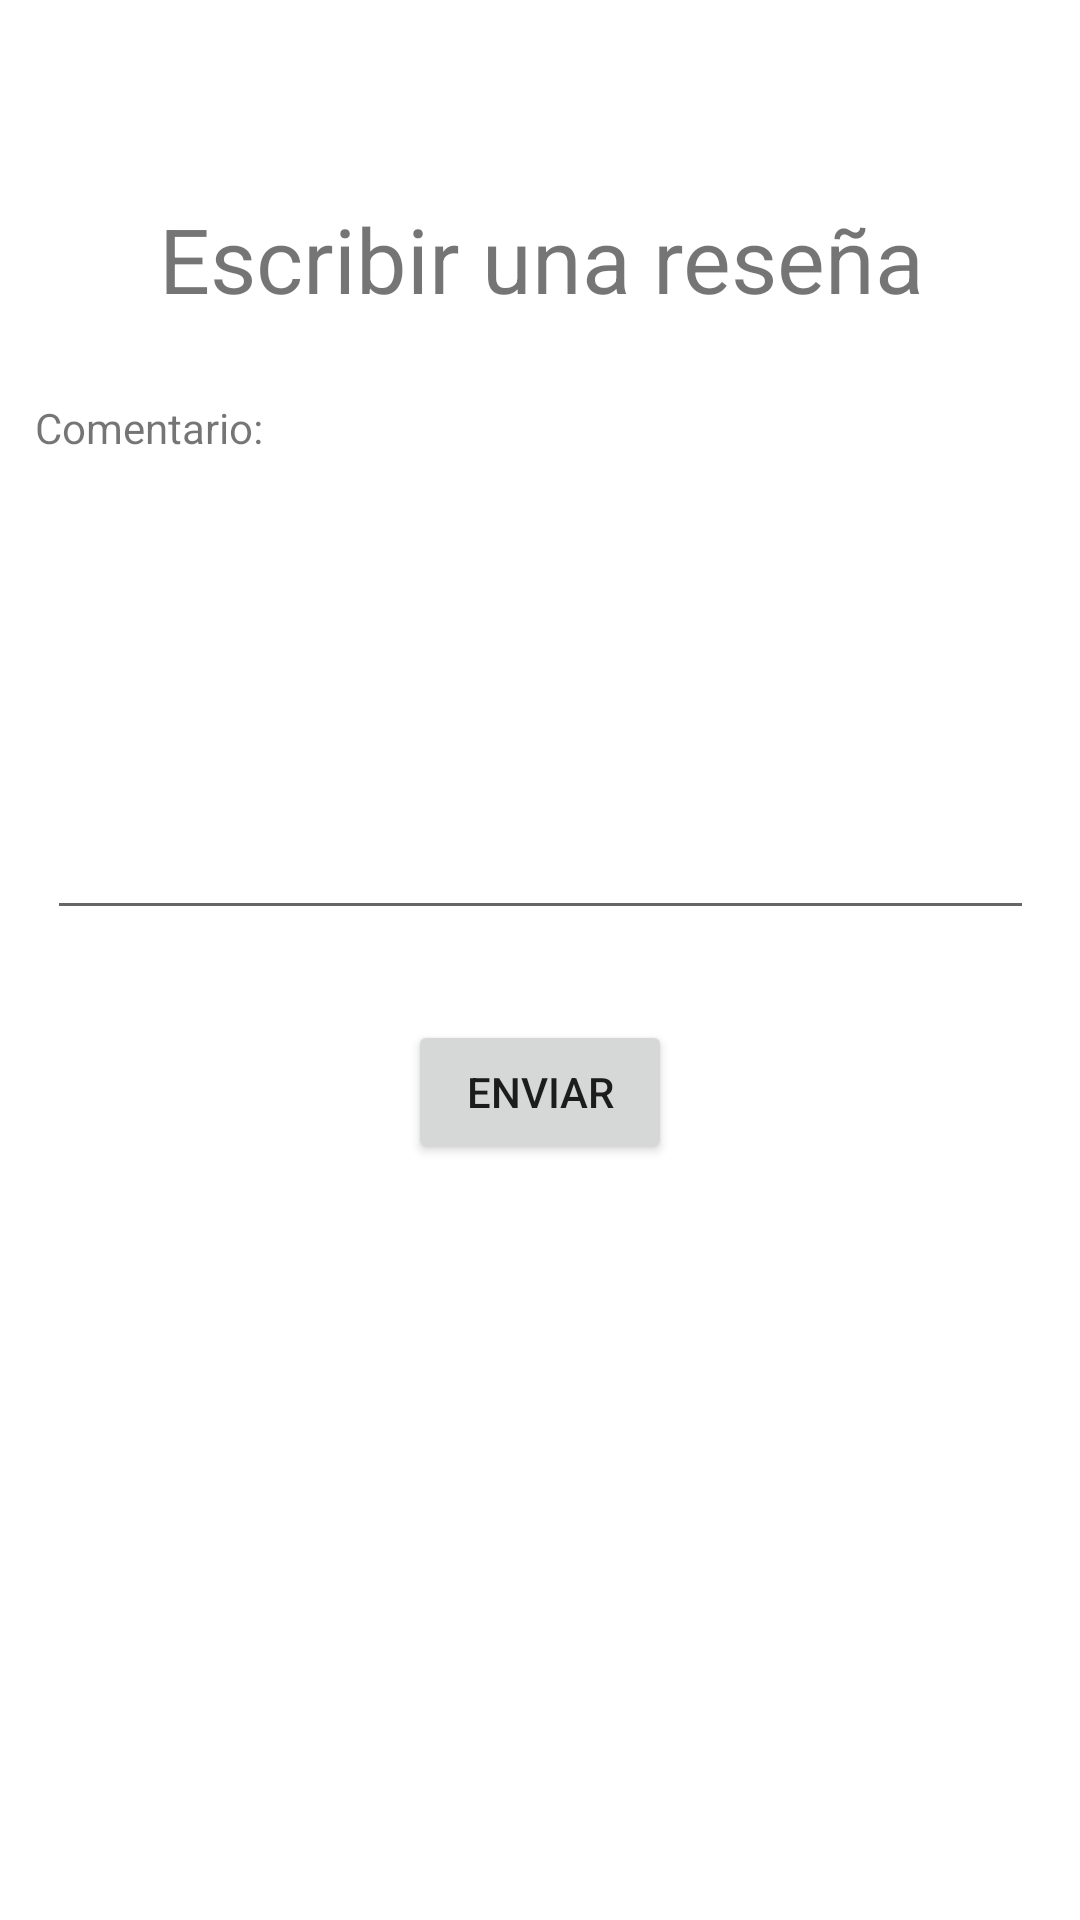

The Android layout XML behind this screen, and the referenced resources:
<!-- AndroidManifest.xml: application theme Theme.LlamitaVetKotlin -->
<!-- res/layout/activity_review.xml -->
<?xml version="1.0" encoding="utf-8"?>
<androidx.constraintlayout.widget.ConstraintLayout xmlns:android="http://schemas.android.com/apk/res/android"
    xmlns:app="http://schemas.android.com/apk/res-auto"
    xmlns:tools="http://schemas.android.com/tools"
    android:layout_width="match_parent"
    android:layout_height="match_parent">

    <TextView
        android:id="@+id/textView11"
        android:layout_width="wrap_content"
        android:layout_height="wrap_content"
        android:layout_marginStart="177dp"
        android:layout_marginTop="66dp"
        android:layout_marginEnd="176dp"
        android:text="Escribir una reseña"
        android:textSize="30sp"
        app:layout_constraintEnd_toEndOf="parent"
        app:layout_constraintStart_toStartOf="parent"
        app:layout_constraintTop_toTopOf="parent" />

    <TextView
        android:id="@+id/textView12"
        android:layout_width="wrap_content"
        android:layout_height="wrap_content"
        android:layout_marginStart="46dp"
        android:layout_marginTop="133dp"
        android:layout_marginEnd="307dp"
        android:text="Comentario:"
        app:layout_constraintEnd_toEndOf="parent"
        app:layout_constraintStart_toStartOf="parent"
        app:layout_constraintTop_toTopOf="parent" />

    <EditText
        android:id="@+id/editTextTextPersonName2"
        android:layout_width="329dp"
        android:layout_height="151dp"
        android:layout_marginStart="41dp"
        android:layout_marginTop="159dp"
        android:layout_marginEnd="41dp"
        android:ems="10"
        android:inputType="textPersonName"
        android:text=""
        app:layout_constraintEnd_toEndOf="parent"
        app:layout_constraintStart_toStartOf="parent"
        app:layout_constraintTop_toTopOf="parent" />

    <Button
        android:id="@+id/button6"
        android:layout_width="wrap_content"
        android:layout_height="wrap_content"
        android:layout_marginStart="161dp"
        android:layout_marginTop="340dp"
        android:layout_marginEnd="161dp"
        android:text="Enviar"
        app:layout_constraintEnd_toEndOf="parent"
        app:layout_constraintStart_toStartOf="parent"
        app:layout_constraintTop_toTopOf="parent" />
</androidx.constraintlayout.widget.ConstraintLayout>
<!-- resources referenced by this layout -->
<resources>
  <style name="Theme.LlamitaVetKotlin" parent="Theme.MaterialComponents.DayNight.DarkActionBar">
          
          <item name="colorPrimary">@color/purple_500</item>
          <item name="colorPrimaryVariant">@color/purple_700</item>
          <item name="colorOnPrimary">@color/white</item>
          
          <item name="colorSecondary">@color/teal_200</item>
          <item name="colorSecondaryVariant">@color/teal_700</item>
          <item name="colorOnSecondary">@color/black</item>
          
          <item name="android:statusBarColor" tools:targetApi="l">?attr/colorPrimaryVariant</item>
          
      </style>
  <!-- not gathered from this repository: default colours our renderer supplied (Android Studio template values) -->
  <color name="purple_500">#FF6200EE</color>
  <color name="purple_700">#FF3700B3</color>
  <color name="teal_200">#FF03DAC5</color>
  <color name="teal_700">#FF018786</color>
  <color name="black">#FF000000</color>
  <color name="white">#FFFFFFFF</color>
</resources>
